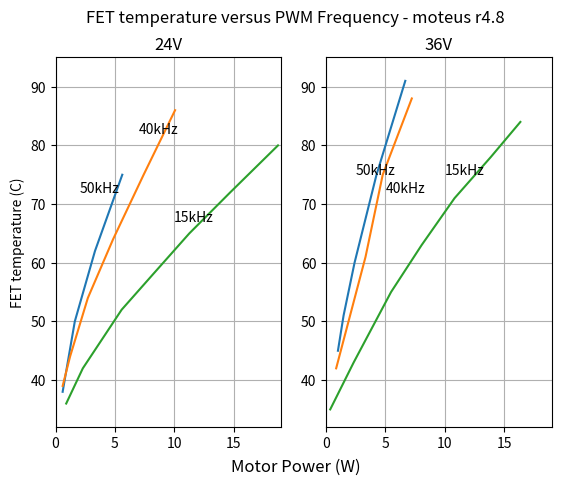

Reproduce this figure in Python.
#!/usr/bin/python3

# [redacted]
#
# Licensed under the Apache License, Version 2.0 (the "License");
# you may not use this file except in compliance with the License.
# You may obtain a copy of the License at
#
#     http://www.apache.org/licenses/LICENSE-2.0
#
# Unless required by applicable law or agreed to in writing, software
# distributed under the License is distributed on an "AS IS" BASIS,
# WITHOUT WARRANTIES OR CONDITIONS OF ANY KIND, either express or implied.
# See the License for the specific language governing permissions and
# limitations under the License.

import matplotlib.pyplot as plt
import pylab

# Calculated motor temp (to be converted into power) versus measured
# FET temperature.
TEMP_24V_40KHZ = [
    (27.4, 39),
    (29.9, 44),
    (35.9, 54),
    (44.4, 64),
    (54.7, 75),
    (65.3, 86),
]

TEMP_24V_15KHZ = [
    (28.6, 36),
    (34.2, 42),
    (47.3, 52),
    (57.8, 58),
    (70.1, 65),
    (83.9, 72),
    (100.0, 80),
]

TEMP_24V_50KHZ = [
    (27.4, 38),
    (31.5, 50),
    (38.3, 62),
    (47.5, 75),
]

TEMP_36V_15KHZ = [
    (26.4, 35),
    (34.3, 43),
    (46.9, 55),
    (57.2, 63),
    (68.3, 71),
    (80.5, 78),
    (90.5, 84),
]

TEMP_36V_40KHZ = [
    (28.4, 42),
    (38.3, 61),
    (44.1, 75),
    (53.9, 88),
]

TEMP_36V_50KHZ = [
    (29.0, 45),
    (30.9, 51),
    (34.6, 60),
    (42.0, 75),
    (51.7, 91),
]

def motor_temp_to_power(x):
    # thermal conducivity is roughly 4C/W
    return (x - 25) / 4.0


def plot_temp(ax, data, label):
    ax.plot([motor_temp_to_power(x[0]) for x in data],
            [x[1] for x in data],
            label=label)


figure, axes = plt.subplots(nrows=1, ncols=2)

plot_temp(axes[0], TEMP_24V_50KHZ, label='50kHz')
plot_temp(axes[0], TEMP_24V_40KHZ, label='40kHz')
plot_temp(axes[0], TEMP_24V_15KHZ, label='15kHz')
axes[0].set_ylabel('FET temperature (C)')
axes[0].grid()
axes[0].set_title('24V')
axes[0].set_ylim(32, 95)
axes[0].set_xlim(0, 19)
axes[0].text(2, 72, '50kHz')
axes[0].text(7, 82, '40kHz')
axes[0].text(10, 67, '15kHz')

plot_temp(axes[1], TEMP_36V_50KHZ, label='50kHz')
plot_temp(axes[1], TEMP_36V_40KHZ, label='40kHz')
plot_temp(axes[1], TEMP_36V_15KHZ, label='15kHz')

axes[1].grid()
axes[1].set_title('36V')
axes[1].set_ylim(32, 95)
axes[1].set_xlim(0, 19)
axes[1].text(2.5, 75, '50kHz')
axes[1].text(5, 72, '40kHz')
axes[1].text(10, 75, '15kHz')

figure.suptitle('FET temperature versus PWM Frequency - moteus r4.8')
figure.supxlabel('Motor Power (W)')
plt.show()
